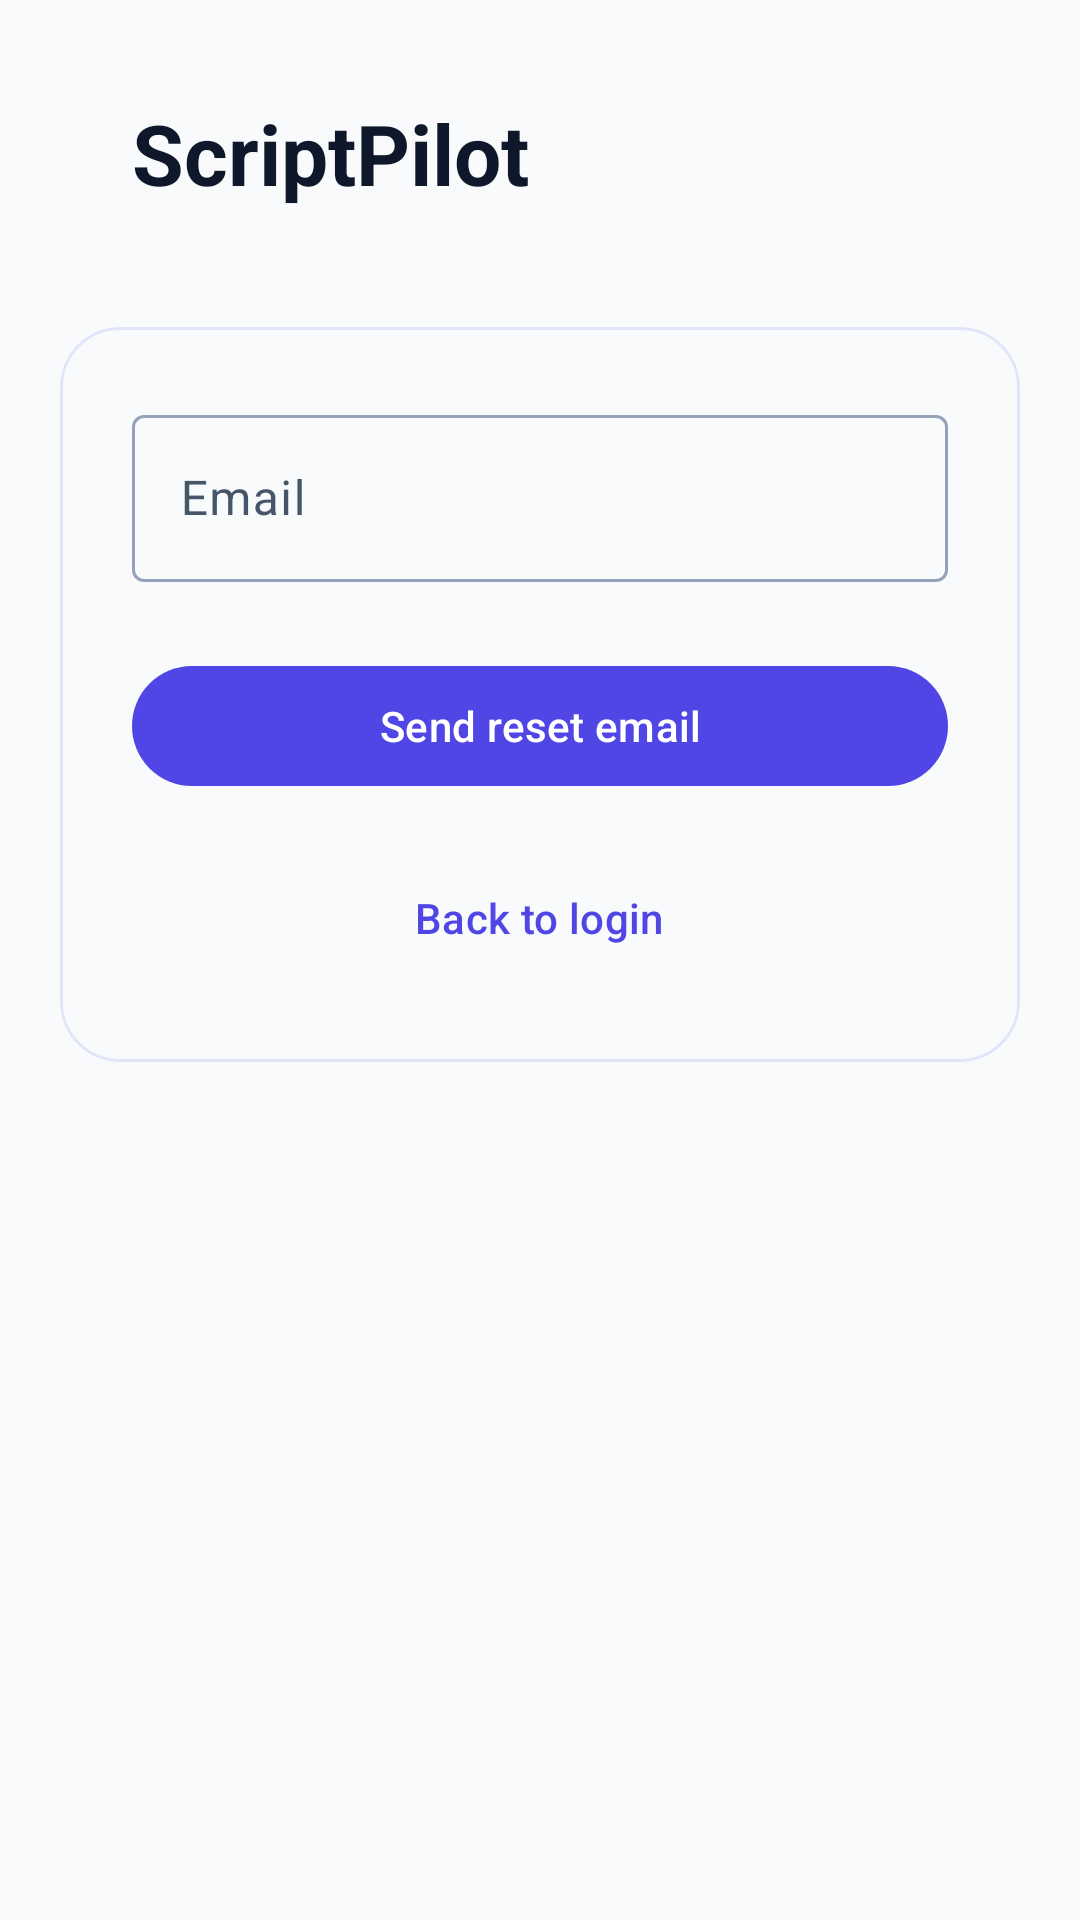

Produce the Android XML layout that renders to this screen, including the resource entries it uses.
<!-- AndroidManifest.xml: application theme Theme.ScriptPilot -->
<!-- res/layout/fragment_forgot_password.xml -->
<?xml version="1.0" encoding="utf-8"?>
<androidx.core.widget.NestedScrollView xmlns:android="http://schemas.android.com/apk/res/android"
    xmlns:app="http://schemas.android.com/apk/res-auto"
    android:layout_width="match_parent"
    android:layout_height="match_parent"
    android:clipToPadding="false"
    android:fillViewport="true"
    android:padding="@dimen/spacing_dashboard_h">

    <LinearLayout
        android:layout_width="match_parent"
        android:layout_height="wrap_content"
        android:layout_gravity="center"
        android:orientation="vertical">

        <include
            android:id="@+id/header"
            layout="@layout/include_screen_header" />

        <com.google.android.material.card.MaterialCardView
            style="@style/Widget.Material3.CardView.Outlined"
            android:layout_width="match_parent"
            android:layout_height="wrap_content"
            android:layout_marginTop="@dimen/spacing_lg"
            app:cardCornerRadius="@dimen/card_corner_large"
            app:strokeColor="@color/card_home_stroke">

            <LinearLayout
                android:layout_width="match_parent"
                android:layout_height="wrap_content"
                android:orientation="vertical"
                android:padding="@dimen/spacing_lg">

                <com.google.android.material.textfield.TextInputLayout
                    style="@style/Widget.Material3.TextInputLayout.OutlinedBox"
                    android:layout_width="match_parent"
                    android:layout_height="wrap_content"
                    android:hint="@string/auth_label_email"
                    app:placeholderText="@string/auth_hint_email">

                    <com.google.android.material.textfield.TextInputEditText
                        android:id="@+id/inputEmail"
                        android:layout_width="match_parent"
                        android:layout_height="wrap_content"
                        android:inputType="textEmailAddress"
                        android:singleLine="true" />
                </com.google.android.material.textfield.TextInputLayout>

                <com.google.android.material.button.MaterialButton
                    android:id="@+id/buttonSendReset"
                    android:layout_width="match_parent"
                    android:layout_height="wrap_content"
                    android:layout_marginTop="@dimen/spacing_lg"
                    android:text="@string/auth_action_send_reset" />

                <ProgressBar
                    android:id="@+id/progress"
                    style="?android:attr/progressBarStyle"
                    android:layout_width="wrap_content"
                    android:layout_height="wrap_content"
                    android:layout_gravity="center_horizontal"
                    android:layout_marginTop="@dimen/spacing_md"
                    android:visibility="gone" />

                <com.google.android.material.button.MaterialButton
                    android:id="@+id/buttonBackToLogin"
                    style="@style/Widget.Material3.Button.TextButton"
                    android:layout_width="wrap_content"
                    android:layout_height="wrap_content"
                    android:layout_gravity="center_horizontal"
                    android:layout_marginTop="@dimen/spacing_md"
                    android:text="@string/auth_action_back_to_login" />
            </LinearLayout>
        </com.google.android.material.card.MaterialCardView>
    </LinearLayout>
</androidx.core.widget.NestedScrollView>
<!-- res/layout/include_screen_header.xml (included above) -->
<?xml version="1.0" encoding="utf-8"?>
<LinearLayout xmlns:android="http://schemas.android.com/apk/res/android"
    xmlns:app="http://schemas.android.com/apk/res-auto"
    xmlns:tools="http://schemas.android.com/tools"
    android:id="@+id/headerRoot"
    android:layout_width="match_parent"
    android:layout_height="wrap_content"
    android:orientation="vertical"
    android:paddingStart="@dimen/screen_header_horizontal_padding"
    android:paddingTop="@dimen/screen_header_top_padding"
    android:paddingEnd="@dimen/screen_header_horizontal_padding"
    android:paddingBottom="@dimen/spacing_md">

    <LinearLayout
        android:id="@+id/titleRow"
        android:layout_width="match_parent"
        android:layout_height="wrap_content"
        android:gravity="center_vertical"
        android:orientation="horizontal">

        <com.google.android.material.button.MaterialButton
            android:id="@+id/buttonBack"
            style="@style/Widget.Material3.Button.IconButton"
            android:layout_width="@dimen/screen_header_back_size"
            android:layout_height="@dimen/screen_header_back_size"
            android:layout_marginEnd="@dimen/spacing_sm"
            android:contentDescription="@string/content_desc_navigate_back"
            android:insetLeft="0dp"
            android:insetTop="0dp"
            android:insetRight="0dp"
            android:insetBottom="0dp"
            android:visibility="gone"
            app:icon="@drawable/ic_arrow_back"
            app:iconSize="24dp"
            app:iconTint="?attr/colorOnSurface"
            tools:visibility="visible" />

        <TextView
            android:id="@+id/textHeaderTitle"
            android:layout_width="0dp"
            android:layout_height="wrap_content"
            android:layout_weight="1"
            android:includeFontPadding="false"
            android:textAppearance="@style/TextAppearance.ScriptPilot.ScreenHeaderLarge"
            tools:text="ScriptPilot" />

        <com.google.android.material.button.MaterialButton
            android:id="@+id/buttonHome"
            style="@style/Widget.Material3.Button.IconButton"
            android:layout_width="@dimen/screen_header_back_size"
            android:layout_height="@dimen/screen_header_back_size"
            android:layout_marginStart="@dimen/spacing_sm"
            android:contentDescription="@string/content_desc_navigate_home"
            android:insetLeft="0dp"
            android:insetTop="0dp"
            android:insetRight="0dp"
            android:insetBottom="0dp"
            android:visibility="gone"
            app:icon="@drawable/ic_nav_home"
            app:iconSize="24dp"
            app:iconTint="?attr/colorOnSurface"
            tools:visibility="visible" />
    </LinearLayout>

    <TextView
        android:id="@+id/textHeaderSubtitle"
        android:layout_width="match_parent"
        android:layout_height="wrap_content"
        android:layout_marginTop="@dimen/spacing_sm"
        android:includeFontPadding="false"
        android:textAppearance="@style/TextAppearance.ScriptPilot.ScreenSubtitle"
        android:textColor="?attr/colorOnSurfaceVariant"
        android:visibility="gone"
        tools:text="AI co-pilot for YouTube creators"
        tools:visibility="visible" />
</LinearLayout>
<!-- resources referenced by this layout -->
<resources>
  <color name="card_home_stroke">#1F4F46E5</color>
  <dimen name="card_corner_large">20dp</dimen>
  <dimen name="screen_header_back_size">48dp</dimen>
  <dimen name="screen_header_horizontal_padding">24dp</dimen>
  <dimen name="screen_header_top_padding">16dp</dimen>
  <dimen name="spacing_dashboard_h">20dp</dimen>
  <dimen name="spacing_lg">24dp</dimen>
  <dimen name="spacing_md">16dp</dimen>
  <dimen name="spacing_sm">8dp</dimen>
  <string name="auth_action_back_to_login">Back to login</string>
  <string name="auth_action_send_reset">Send reset email</string>
  <string name="auth_hint_email">you@example.com</string>
  <string name="auth_label_email">Email</string>
  <string name="content_desc_navigate_back">Back</string>
  <string name="content_desc_navigate_home">Home</string>
  <style name="TextAppearance.ScriptPilot.ScreenHeaderLarge" parent="TextAppearance.Material3.HeadlineSmall">
          <item name="android:textSize">28sp</item>
          <item name="android:textStyle">bold</item>
          <item name="android:textColor">?attr/colorOnSurface</item>
          <item name="android:letterSpacing">0</item>
      </style>
  <style name="TextAppearance.ScriptPilot.ScreenSubtitle" parent="TextAppearance.Material3.BodyLarge">
          <item name="android:textSize">16sp</item>
          <item name="android:textColor">?attr/colorOnSurfaceVariant</item>
          <item name="android:letterSpacing">0</item>
      </style>
  <style name="Theme.ScriptPilot" parent="Base.Theme.ScriptPilot" />
  <style name="Base.Theme.ScriptPilot" parent="Theme.Material3.DayNight.NoActionBar">
          <item name="colorPrimary">@color/sp_primary</item>
          <item name="colorOnPrimary">@color/sp_on_primary</item>
          <item name="colorPrimaryContainer">@color/sp_primary_container</item>
          <item name="colorOnPrimaryContainer">@color/sp_on_primary_container</item>
          <item name="colorSecondary">@color/sp_secondary</item>
          <item name="colorOnSecondary">@color/sp_on_secondary</item>
          <item name="colorSecondaryContainer">@color/sp_secondary_container</item>
          <item name="colorOnSecondaryContainer">@color/sp_on_secondary_container</item>
          <item name="android:colorBackground">@color/sp_surface</item>
          <item name="colorSurface">@color/sp_surface</item>
          <item name="colorOnSurface">@color/sp_on_surface</item>
          <item name="colorSurfaceVariant">@color/sp_surface_variant</item>
          <item name="colorOnSurfaceVariant">@color/sp_on_surface_variant</item>
          <item name="colorOutline">@color/sp_outline</item>
          <item name="colorError">@color/sp_error</item>
          <item name="android:statusBarColor">?attr/colorSurface</item>
          <item name="android:navigationBarColor">?attr/colorSurface</item>
          <item name="android:windowLightStatusBar">true</item>
      </style>
  <color name="sp_primary">#4F46E5</color>
  <color name="sp_on_primary">#FFFFFF</color>
  <color name="sp_primary_container">#E0E7FF</color>
  <color name="sp_on_primary_container">#1E1B4B</color>
  <color name="sp_secondary">#0EA5E9</color>
  <color name="sp_on_secondary">#FFFFFF</color>
  <color name="sp_secondary_container">#E0F2FE</color>
  <color name="sp_on_secondary_container">#0C4A6E</color>
  <color name="sp_surface">#F8FAFC</color>
  <color name="sp_on_surface">#0F172A</color>
  <color name="sp_surface_variant">#E2E8F0</color>
  <color name="sp_on_surface_variant">#475569</color>
  <color name="sp_outline">#94A3B8</color>
  <color name="sp_error">#DC2626</color>
</resources>
